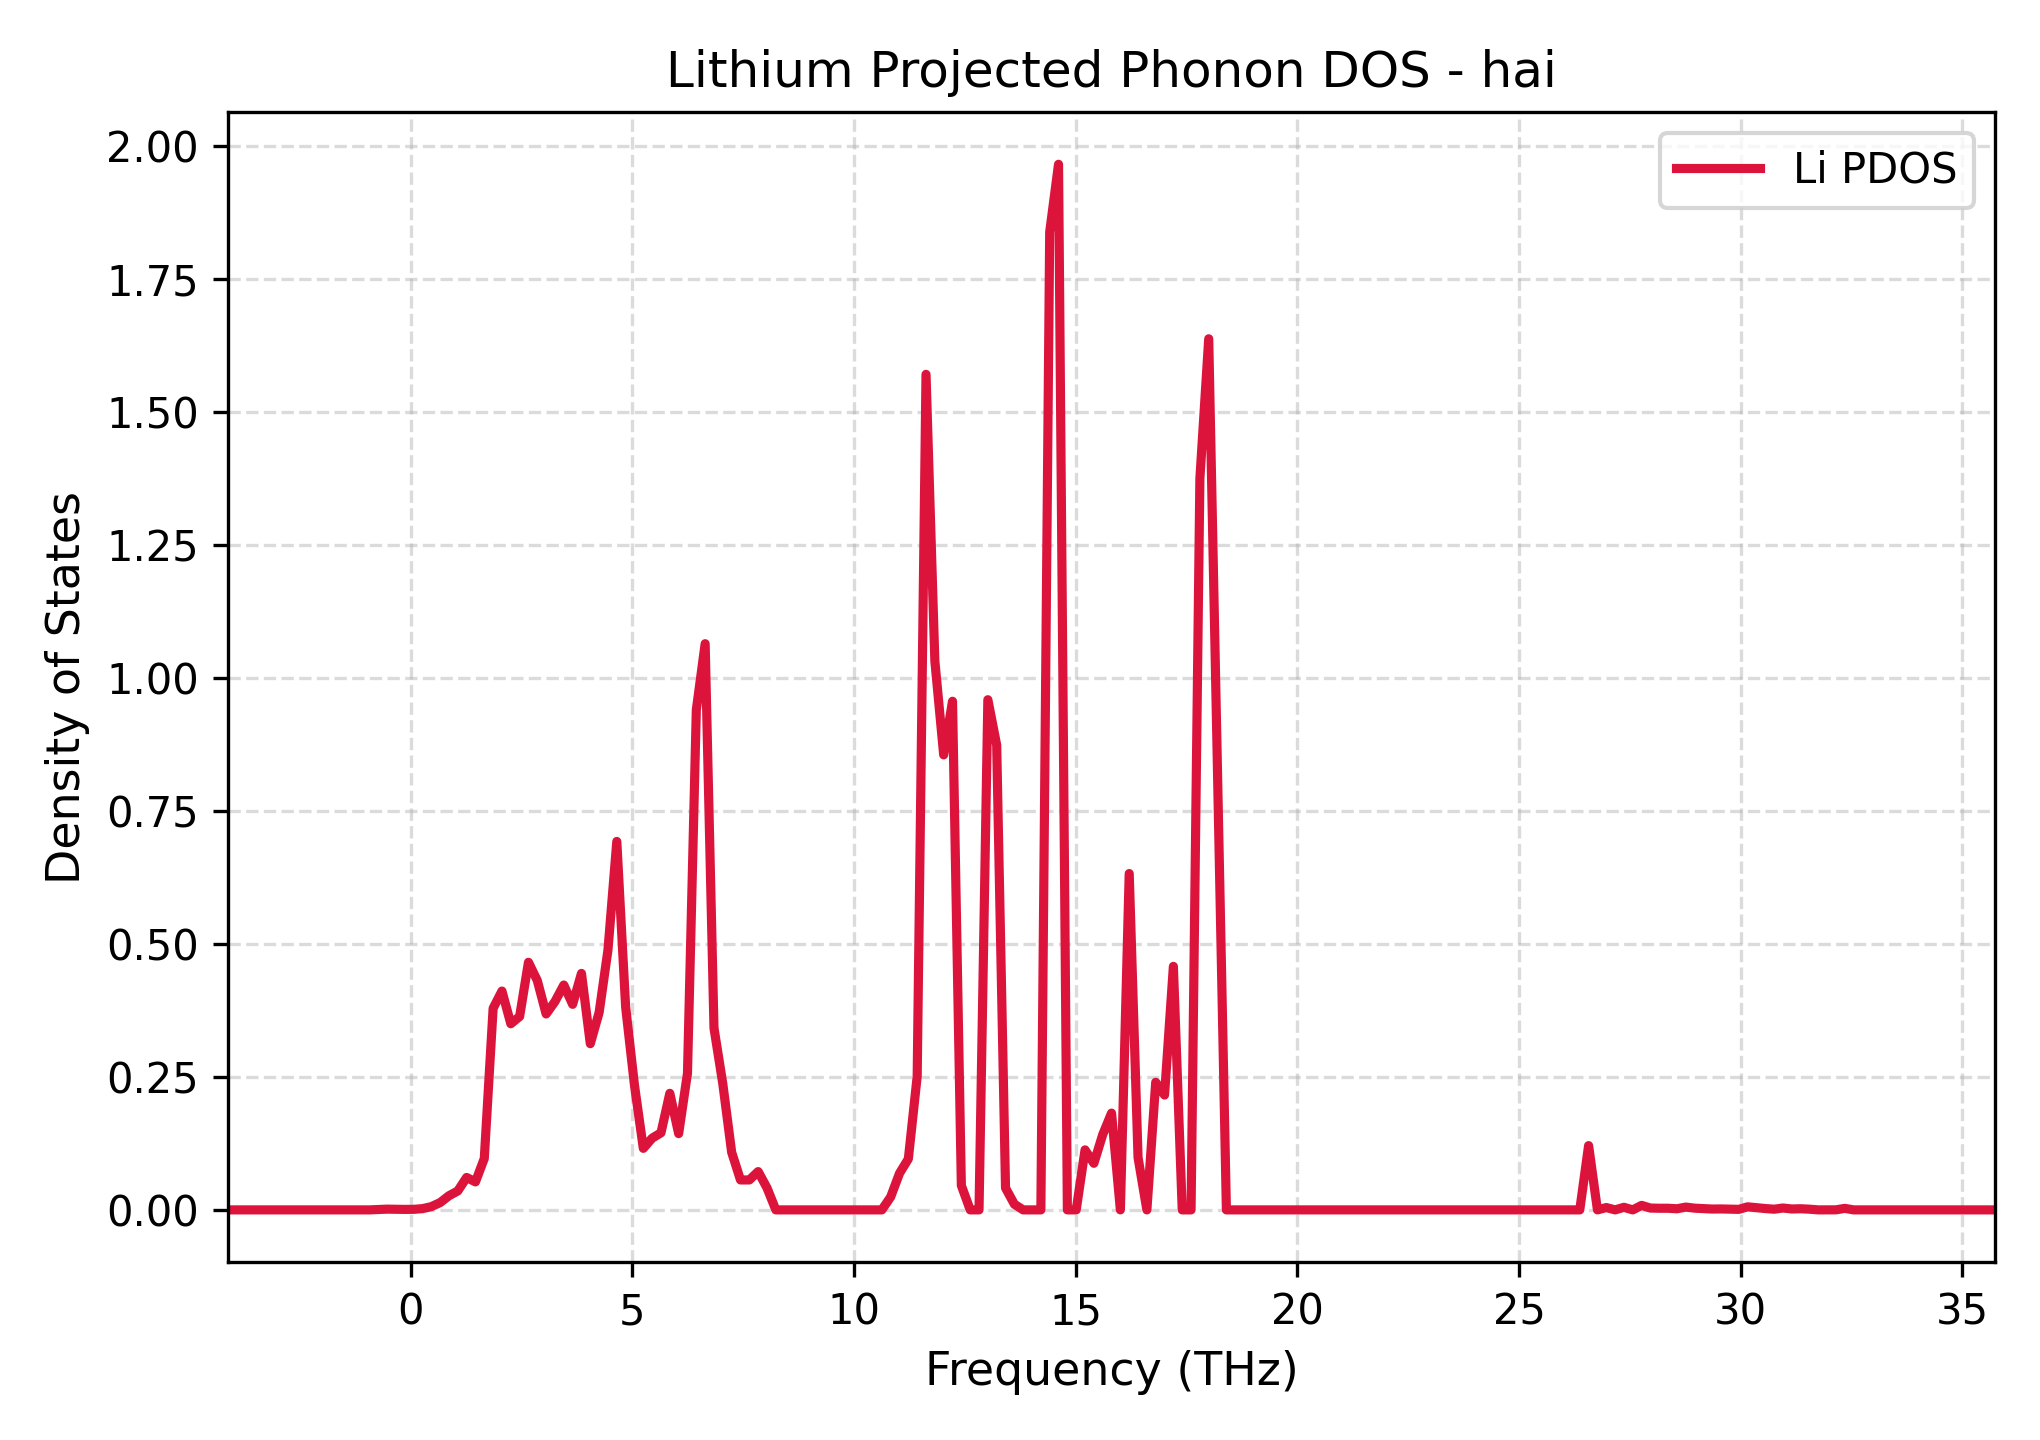

Data behind this chart, as committed beside it:
Frequency_THz, Lithium_PDOS
-4.122, 0.0
-3.922, 0.0
-3.723, 0.0
-3.524, 0.0
-3.324, 0.0
-3.125, 0.0
-2.926, 0.0
-2.727, 0.0
-2.527, 0.0
-2.328, 0.0
-2.129, 0.0
-1.929, 0.0
-1.73, 0.0
-1.531, 0.0
-1.332, 0.0
-1.132, 0.0
-0.9329, 0.0
-0.7336, 0.0007569
-0.5343, 0.001397
-0.335, 0.001173
-0.1358, 0.0009165
0.06354, 0.001032
0.2628, 0.002334
0.4621, 0.006082
0.6614, 0.01368
0.8607, 0.02656
1.06, 0.0356
1.259, 0.06095
1.459, 0.0526
1.658, 0.09661
1.857, 0.3789
2.056, 0.4114
2.256, 0.3499
2.455, 0.3635
2.654, 0.4654
2.854, 0.4311
3.053, 0.3683
3.252, 0.3916
3.452, 0.4227
3.651, 0.3864
3.85, 0.4445
4.049, 0.3124
4.249, 0.3712
4.448, 0.4887
4.647, 0.6926
4.847, 0.3813
5.046, 0.2343
5.245, 0.1157
5.444, 0.1348
5.644, 0.1449
5.843, 0.2191
6.042, 0.1434
6.242, 0.2568
6.441, 0.9398
6.64, 1.064
6.84, 0.3418
7.039, 0.2368
7.238, 0.1084
7.437, 0.05628
7.637, 0.05626
... 141 more rows
